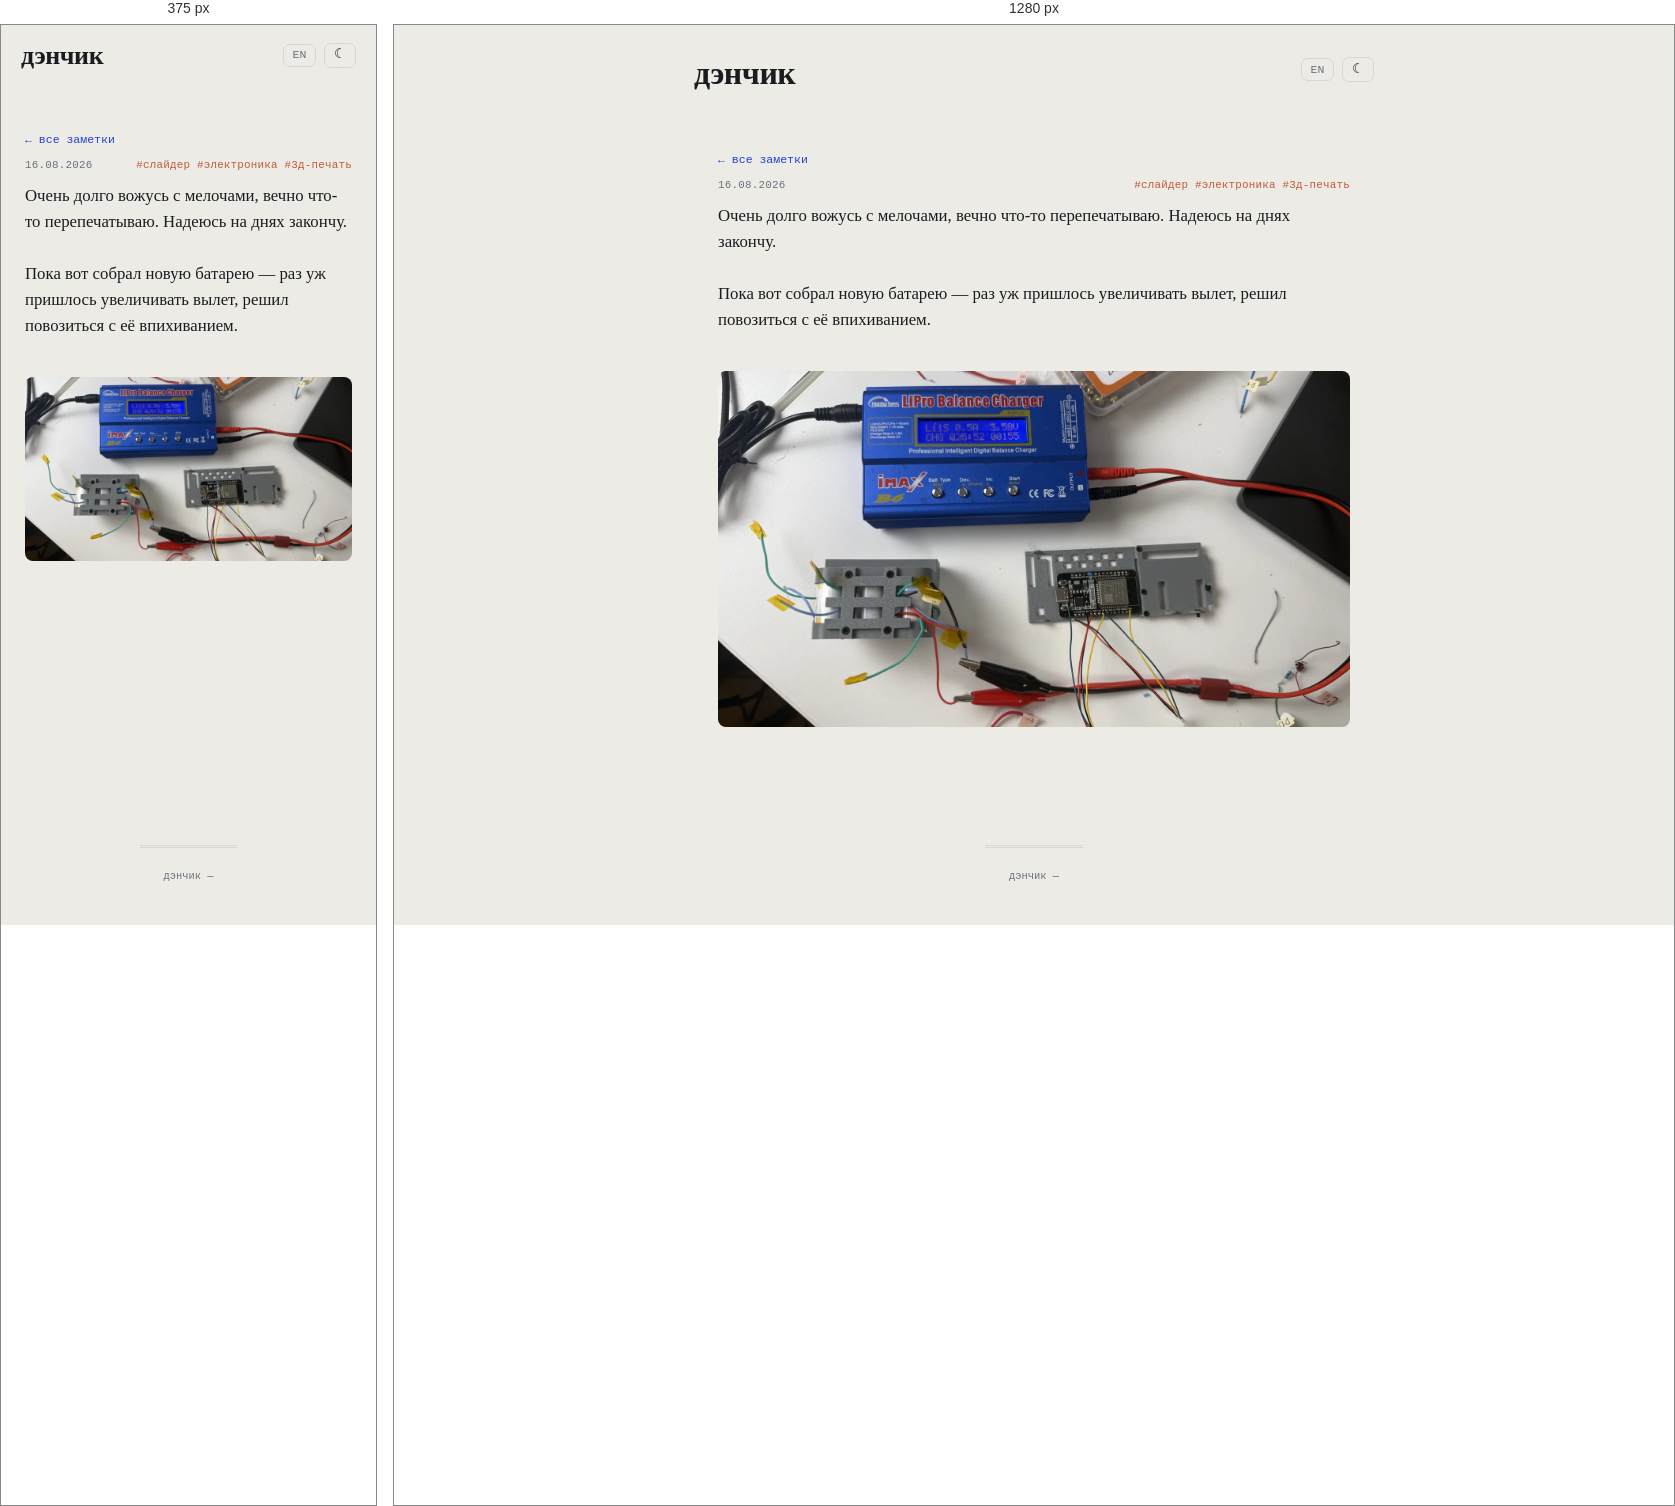
Rendered at 375 px and 1280 px, left to right.

<!-- file: slider-battery-new.html -->
<!DOCTYPE html>
<html lang="ru">
<head>
    <meta charset="UTF-8">
    <meta name="viewport" content="width=device-width, initial-scale=1.0">
    <link rel="icon" type="image/svg+xml" href="../favicon.svg">
    <link rel="icon" href="../favicon.ico" sizes="any">
    <title>Очень долго вожусь с мелочами, вечно что-то перепечатываю. Надеюсь на… — дэнчик</title>
    <meta name="description" content="Очень долго вожусь с мелочами, вечно что-то перепечатываю. Надеюсь на днях закончу. Пока вот собрал новую батарею — раз уж пришлось увеличивать вылет, решил…">
    <meta name="robots" content="noindex">
    <link rel="canonical" href="https://10on.github.io/about-me/notes/slider-battery-new.html">
    <link rel="alternate" hreflang="en" href="https://10on.github.io/about-me/en/notes/slider-battery-new.html">
    <meta property="og:type" content="article">
    <meta property="og:site_name" content="дэнчик">
    <meta property="og:title" content="Очень долго вожусь с мелочами, вечно что-то перепечатываю. Надеюсь на… — дэнчик">
    <meta property="og:description" content="Очень долго вожусь с мелочами, вечно что-то перепечатываю. Надеюсь на днях закончу. Пока вот собрал новую батарею — раз уж пришлось увеличивать вылет, решил…">
    <meta property="og:url" content="https://10on.github.io/about-me/notes/slider-battery-new.html">
    <meta property="og:image" content="https://10on.github.io/about-me/img/notes/slider-battery-new.webp">
    <meta property="og:image:width" content="1600">
    <meta property="og:image:height" content="900">
    <meta name="twitter:card" content="summary_large_image">
    <meta name="twitter:image" content="https://10on.github.io/about-me/img/notes/slider-battery-new.webp">
    <script>try{var t=localStorage.getItem('denchik-theme');if(t)document.documentElement.setAttribute('data-theme',t);}catch(e){}</script>
    <link rel="stylesheet" href="../style.css?v=6510d3d9">
</head>
<body>
    <header>
        <div class="header-top">
            <a href="../index.html" class="logo">дэнчик</a>
            <div class="header-actions"><a class="lang-switch" href="../en/notes/slider-battery-new.html" title="EN">EN</a><button id="theme-toggle" class="theme-toggle" title="тема">☾</button></div>
        </div>
    </header>
    <main>
        <div class="container note-page">
            <a class="back-link" href="../notes.html#note-slider-battery-new">← все заметки</a>
            <div class="note-meta"><span>16.08.2026</span><span class="note-tags">#слайдер #электроника #3д-печать</span></div>
            <div class="note-text expanded">Очень долго вожусь с мелочами, вечно что-то перепечатываю. Надеюсь на днях закончу.<br><br>Пока вот собрал новую батарею — раз уж пришлось увеличивать вылет, решил повозиться с её впихиванием.<br><br><img alt="Новый аккумулятор в 3д-печатном держателе рядом с платой ESP32 и балансировочным зарядным устройством iMAX B6" src="../img/notes/slider-battery-new.webp" width="1600" height="900" loading="lazy" /></div>
            <section id="comments" class="comments-section" data-giscus-term="note:slider-battery-new" hidden>
                <h2>Комментарии</h2>
                <div class="giscus"></div>
            </section>
        </div>
    </main>
    <footer><div class="footer-meta">дэнчик — <span id="year"></span></div></footer>
    <div id="img-modal"><div class="modal-backdrop"><img id="img-modal-img" src="" alt=""></div></div>
    <script src="../main.js?v=d4120cdb"></script>
    <script src="../comments.js"></script>
</body>
</html>


/* @media block from style.css */
@media (max-width: 520px) {
    .note-item.has-overflow > .note-expand-btn { grid-column: 1 / -1; }

    header {
        padding: 1.1rem 1.25rem 0;
    }

    .nav-links { gap: 0.6rem 0.9rem; }

    .section-banner {
        height: 260px;
        background-attachment: scroll;
    }

    .banner-text h2 { font-size: 1.8rem; }

    .fact-group {
        grid-template-columns: 72px 1fr;
    }

    .item-thumb {
        width: 54px;
        height: 54px;
    }

    .item-links {
        flex-wrap: wrap;
    }
}